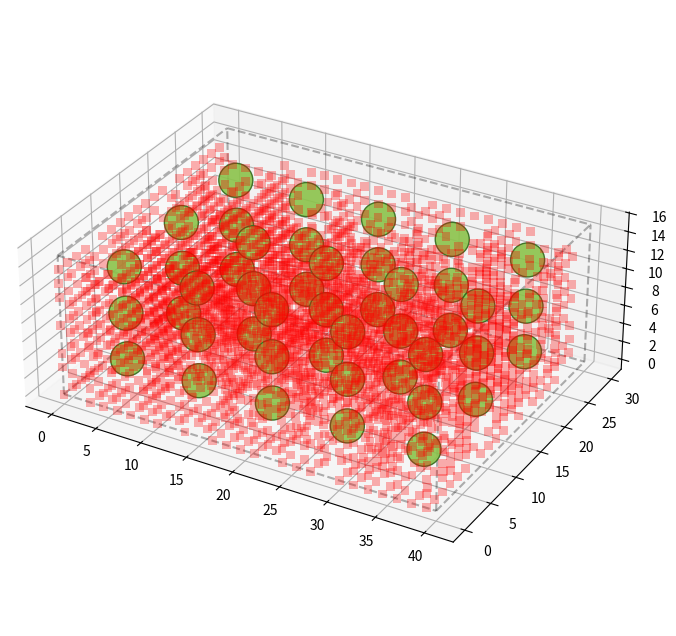

The script that saved this image:
import numpy as np
import matplotlib.pyplot as plt
from itertools import product, combinations

fig = plt.figure(figsize=(8, 8))
ax1 = fig.add_subplot(111, projection='3d')

r = [0, 40]
for s, e in combinations(np.array(list(product(r, [0, 30], [0, 15]))), 2):
    if np.sum(np.abs(s-e)) in [40, 30, 15]:
        ax1.plot3D(*zip(s, e), color="black", linestyle='--', alpha=0.3)

x_centers = np.linspace(4, 36, 5)
y_centers = np.linspace(5, 25, 3)
z_centers = np.linspace(2.5, 12.5, 3)
X, Y, Z = np.meshgrid(x_centers, y_centers, z_centers)

ax1.scatter(X, Y, Z, s=600, c='#8BC34A', alpha=0.9, edgecolors='#33691E')

# --- 공극(Void) 시각화 ---
res = 1.5
vx, vy, vz = np.meshgrid(np.arange(0, 40, res), np.arange(0, 30, res), np.arange(0, 15, res))
pts = np.vstack([vx.flatten(), vy.flatten(), vz.flatten()]).T
centers = np.vstack([X.flatten(), Y.flatten(), Z.flatten()]).T

diff = pts[:, np.newaxis, :] - centers[np.newaxis, :, :] 
distances = np.linalg.norm(diff, axis=-1) 
min_distances = np.min(distances, axis=1) 

void_mask = min_distances > 3.0
void_pts = pts[void_mask]

sub_sample_size = int(len(void_pts) * 0.8)  # Increase sampling to 80%
if sub_sample_size > 0:
    idx = np.random.choice(len(void_pts), sub_sample_size, replace=False)
    v_pts_sub = void_pts[idx]
    ax1.scatter(v_pts_sub[:,0], v_pts_sub[:,1], v_pts_sub[:,2], 
                s=40, c='#FF0000', alpha=0.3, marker='s', edgecolors='none')  # Larger, more opaque

ax1.set_box_aspect((40, 30, 15))
plt.savefig("test_void_numpy.png")
